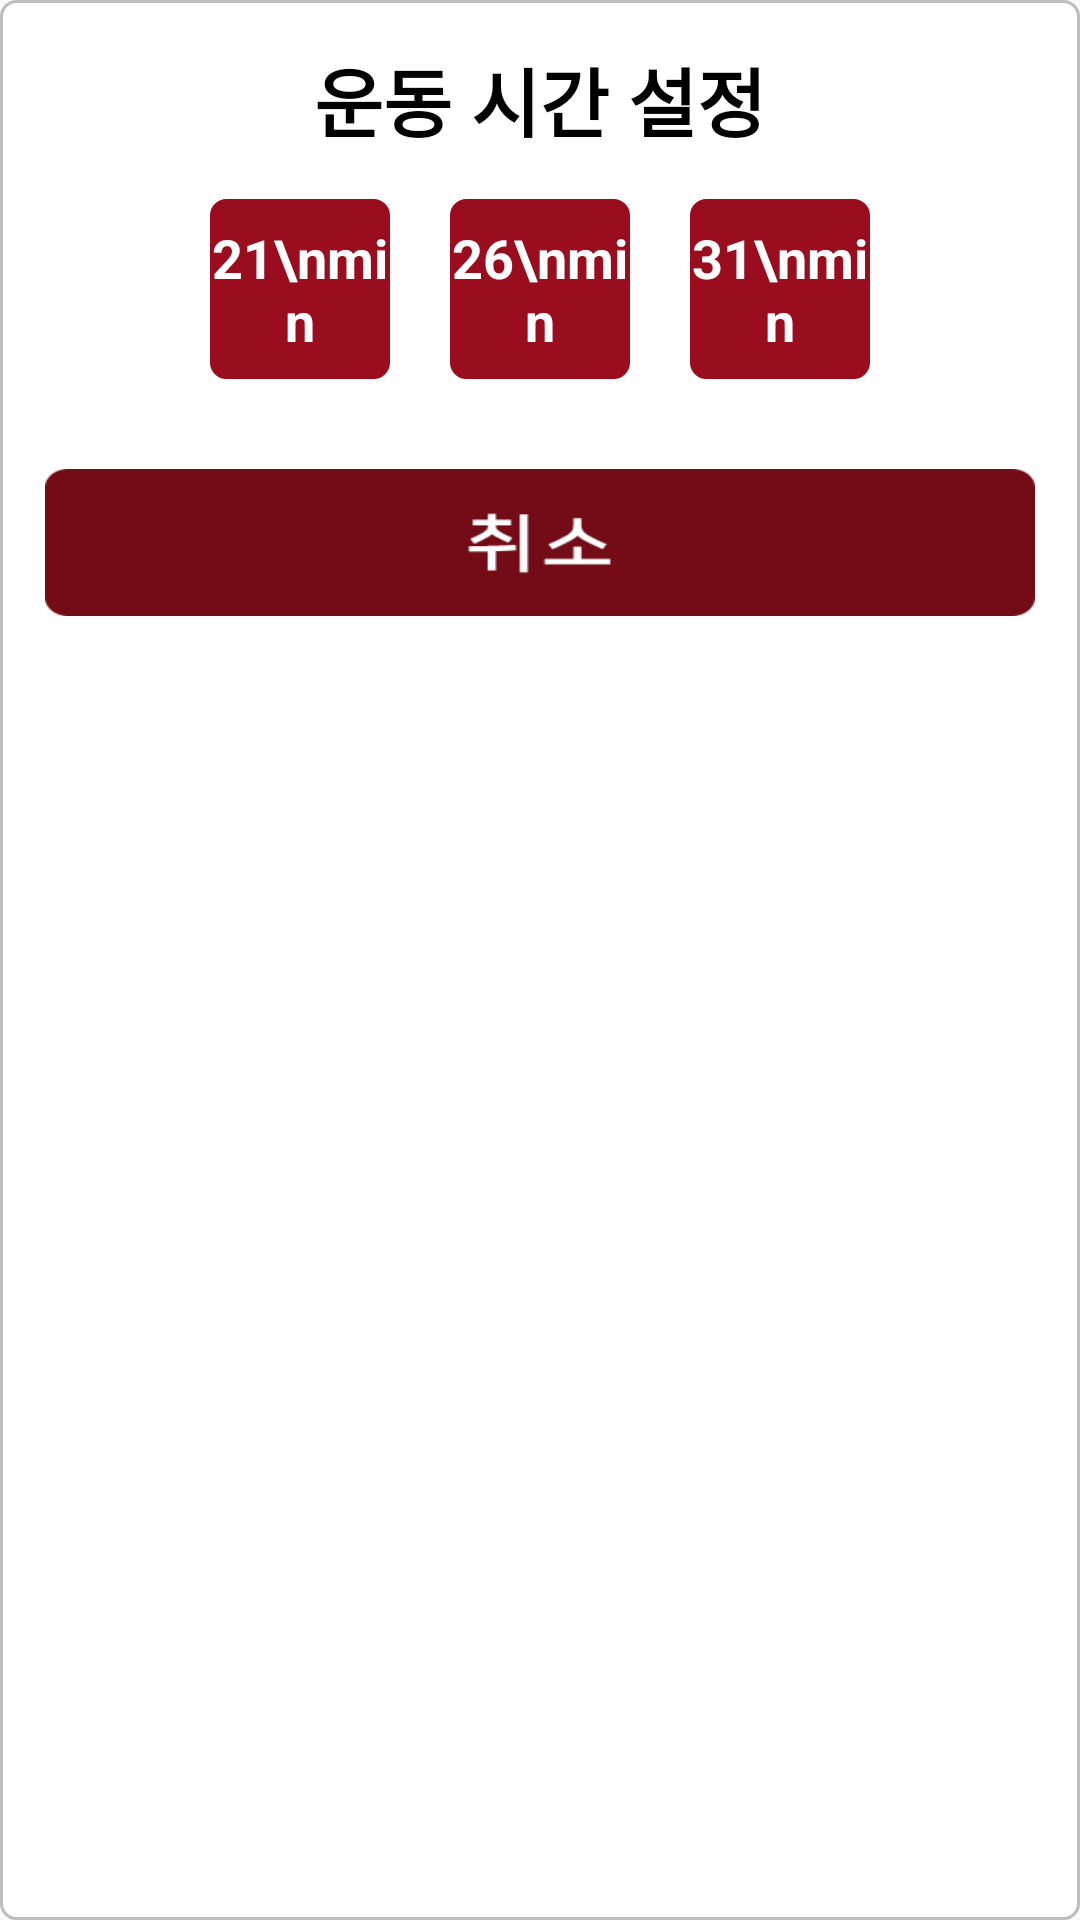

Here is an Android app screen rendered from its layout file. Give the layout XML and the strings, colors and styles it references.
<!-- AndroidManifest.xml: application theme AppTheme -->
<!-- res/layout/dialog_extime_set.xml -->
<?xml version="1.0" encoding="utf-8"?>
<LinearLayout
    xmlns:android="http://schemas.android.com/apk/res/android"
    android:layout_width="270dp"
    android:layout_height="250dp"
    android:layout_gravity="center"
    android:background="@drawable/button_back_gray_gray_stoke"
    android:orientation="vertical">



    <TextView
        android:layout_width="wrap_content"
        android:layout_height="wrap_content"
        android:layout_margin="15dp"
        android:text="운동 시간 설정"
        android:textSize="25sp"
        android:textColor="#000000"
        android:textStyle="bold"
        android:layout_gravity="center"
        />

    <LinearLayout
        android:layout_width="match_parent"
        android:layout_height="wrap_content"
        android:gravity="center"
        android:visibility="gone"
        >
        <Button
            android:background="@drawable/button_back_gray_gray_stoke"
            android:id="@+id/minus"
            android:layout_width="wrap_content"
            android:layout_height="wrap_content"
            android:text="-"
            android:textSize="14dp"
            android:textColor="#000000"
            />
        <TextView
            android:layout_width="wrap_content"
            android:layout_height="wrap_content"
            android:text="a : "
            android:textSize="14dp"
            android:textColor="#000000"
            android:layout_marginLeft="10dp"
            android:id="@+id/tvsetTimeWhat"
            />

        <TextView
            android:id="@+id/tvsetTime"
            android:layout_width="wrap_content"
            android:layout_height="wrap_content"
            android:layout_margin="10dp"
            android:text="5"
            android:textSize="18dp"
            android:textColor="#000000"

            />
        <TextView
            android:layout_width="wrap_content"
            android:layout_height="wrap_content"
            android:text="min"
            android:textSize="14dp"
            android:textColor="#000000"
            android:layout_marginRight="10dp"
            />
        <Button
            android:background="@drawable/button_back_gray_gray_stoke"
            android:id="@+id/plus"
            android:layout_width="wrap_content"
            android:layout_height="wrap_content"
            android:text="+"
            android:textSize="14dp"
            android:textColor="#000000"
            />
    </LinearLayout>
    <LinearLayout
        android:layout_width="match_parent"
        android:layout_height="wrap_content"
        android:gravity="center"
        android:layout_marginBottom="30dp">

        <TextView
            android:id="@+id/SetMin21"
            android:layout_width="60dp"
            android:layout_height="60dp"
            android:background="@drawable/button_back_red"
            android:gravity="center"
            android:text="21\nmin"
            android:textColor="#ffffff"
            android:textSize="18dp"
            android:textStyle="bold" />

        <TextView
            android:id="@+id/SetMin26"
            android:layout_width="60dp"
            android:layout_height="60dp"
            android:background="@drawable/button_back_red"
            android:text="26\nmin"
            android:gravity="center"
            android:textColor="#ffffff"
            android:textSize="18dp"
            android:textStyle="bold"
            android:layout_marginRight="20dp"
            android:layout_marginLeft="20dp"
            />
        <TextView
            android:id="@+id/SetMin31"
            android:layout_width="60dp"
            android:layout_height="60dp"
            android:background="@drawable/button_back_red"
            android:text="31\nmin"
            android:gravity="center"
            android:textColor="#ffffff"
            android:textSize="18dp"
            android:textStyle="bold"
            />

    </LinearLayout>

    <LinearLayout
        android:visibility="gone"
        android:layout_width="match_parent"
        android:layout_height="wrap_content"
        android:orientation="horizontal"
        android:gravity="center"
        android:layout_marginTop="15dp"
        android:layout_marginBottom="15dp"
        >
        <Button
            android:layout_width="wrap_content"
            android:layout_height="wrap_content"
            android:text="확인"
            android:id="@+id/Success"
            android:background="@drawable/button_back_gray2"
            android:layout_marginRight="5dp"
            />

        <Button
            android:layout_width="wrap_content"
            android:layout_height="wrap_content"
            android:text="취소"
            android:id="@+id/Cancel"
            android:background="@drawable/button_back_gray2"
            android:layout_marginLeft="5dp"
            />



    </LinearLayout>

    <Button
        android:id="@+id/cancel"
        android:layout_width="match_parent"
        android:layout_height="wrap_content"
        android:padding="15dp"
        android:textSize="14dp"
        android:textColor="#000000"
        android:background="@drawable/btn_cancel_click"
        android:layout_marginLeft="15dp"
        android:layout_marginRight="15dp"
        />

</LinearLayout>
<!-- resources referenced by this layout -->
<resources>
  <!-- drawable btn_cancel_click (drawable) -->
  <?xml version="1.0" encoding="utf-8"?>
  <selector xmlns:android="http://schemas.android.com/apk/res/android">
  
  
      <item android:state_pressed="true" android:drawable="@drawable/btn_cancle_touch"/>
      <item android:drawable="@drawable/btn_cancle_nor" />
  
  </selector>
  <!-- drawable button_back_gray2 (drawable) -->
  <?xml version="1.0" encoding="utf-8"?>
  <shape xmlns:android="http://schemas.android.com/apk/res/android"
      android:padding="10dp"
      android:shape="rectangle" >
      <solid android:color="#eaeaea" />
      <corners
          android:bottomLeftRadius="5dp"
          android:bottomRightRadius="5dp"
          android:topLeftRadius="5dp"
          android:topRightRadius="5dp" />
      <stroke
          android:width="1dp"
          android:color="#EAEAEA" />
  </shape>
  <!-- drawable button_back_gray_gray_stoke (drawable) -->
  <?xml version="1.0" encoding="utf-8"?>
  <shape xmlns:android="http://schemas.android.com/apk/res/android"
      android:padding="10dp"
      android:shape="rectangle" >
      <solid android:color="#ffffff" />
      <corners
          android:bottomLeftRadius="5dp"
          android:bottomRightRadius="5dp"
          android:topLeftRadius="5dp"
          android:topRightRadius="5dp" />
      <stroke
          android:width="1dp"
          android:color="#bdbdbd" />
  </shape>
  <!-- drawable button_back_red (drawable) -->
  <?xml version="1.0" encoding="utf-8"?>
  <shape xmlns:android="http://schemas.android.com/apk/res/android"
      android:padding="10dp"
      android:shape="rectangle" >
      <solid android:color="#9a0d1e" />
      <corners
          android:bottomLeftRadius="5dp"
          android:bottomRightRadius="5dp"
          android:topLeftRadius="5dp"
          android:topRightRadius="5dp" />
      <stroke
          android:width="1dp"
          android:color="#9a0d1e" />
  </shape>
  <style name="AppTheme" parent="Theme.AppCompat.Light.DarkActionBar">
          
          <item name="colorPrimary">#000000</item>
          <item name="colorPrimaryDark">#000000</item>
          <item name="colorAccent">#FF0000</item>
  
      </style>
  <!-- drawable btn_cancle_touch: png bitmap (drawable-mdpi, 988 bytes) -->
  <!-- drawable btn_cancle_nor: png bitmap (drawable-mdpi, 934 bytes) -->
</resources>
